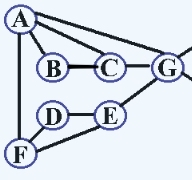

Values plotted in this chart, from the file beside it:
7, 10
4, 5
4, 6
1, 6
1, 2
1, 3
1, 7
2, 3
3, 7
5, 6
5, 7
